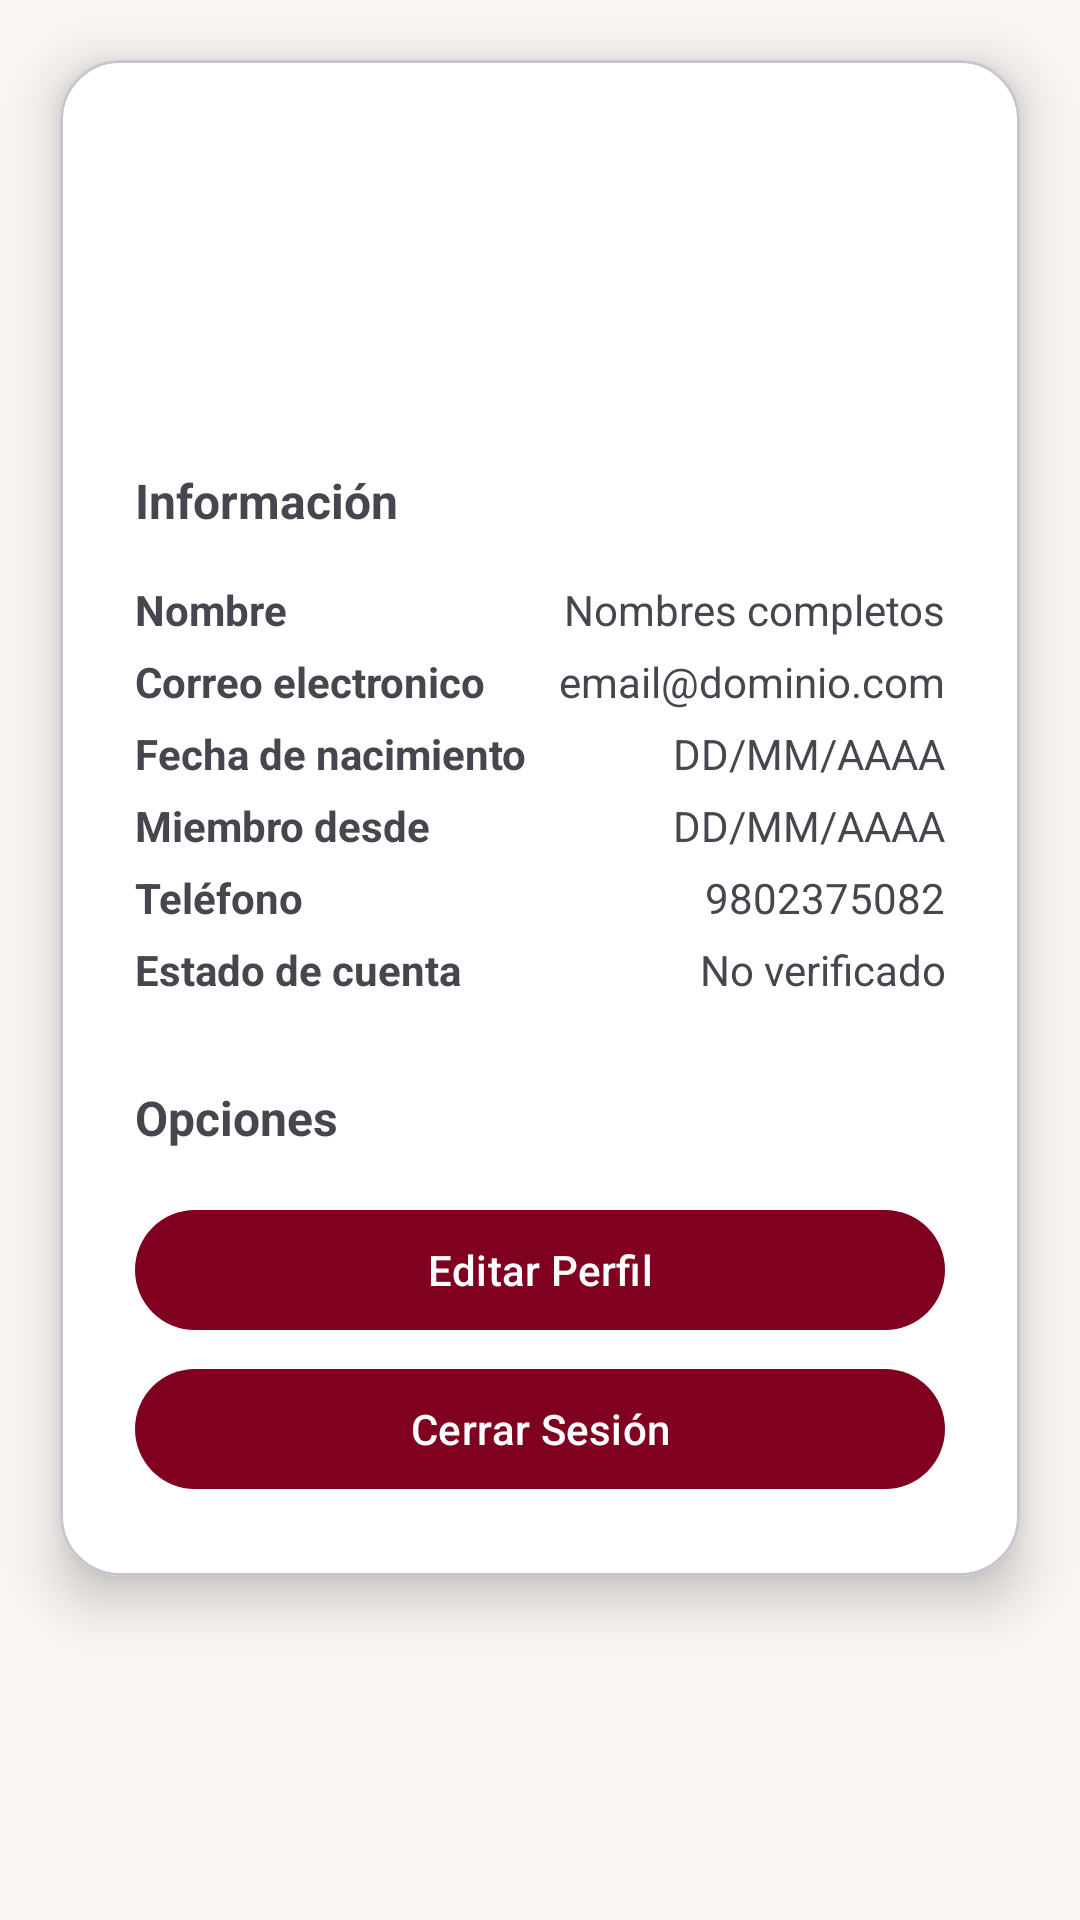

The Android layout XML behind this screen, and the referenced resources:
<!-- AndroidManifest.xml: application theme Theme.AppCompraYVenta -->
<!-- res/layout/fragment_perfil.xml -->
<?xml version="1.0" encoding="utf-8"?>
    <ScrollView xmlns:android="http://schemas.android.com/apk/res/android"
        xmlns:tools="http://schemas.android.com/tools"
        android:layout_width="match_parent"
        android:layout_height="match_parent"
        xmlns:app="http://schemas.android.com/apk/res-auto"
        android:background="@color/background"
        tools:context=".Fragmentos.FragmentPerfil">

        <com.google.android.material.card.MaterialCardView
            android:layout_width="match_parent"
            android:layout_height="wrap_content"
            android:layout_margin="20dp"
            app:cardCornerRadius="20dp"
            app:cardElevation="10dp"
            app:cardBackgroundColor="@android:color/white">

            <LinearLayout
                android:layout_width="match_parent"
                android:layout_height="wrap_content"
                android:orientation="vertical"
                android:padding="25dp"
                android:gravity="center">










                <ImageView
                    android:id="@+id/Tv_perfil"
                    android:layout_marginTop="15dp"
                    android:src="@drawable/ic_perfil_black"
                    android:layout_width="80dp"
                    android:layout_height="80dp"
                    android:contentDescription="Imagen de perfil"/>

                <TextView
                    android:id="@+id/Txt_informacion"
                    android:layout_width="match_parent"
                    android:layout_height="wrap_content"
                    android:text="@string/Txt_informacion"
                    android:textSize="16sp"
                    android:textStyle="bold"
                    android:layout_marginTop="16dp"/>

                <GridLayout
                    android:layout_width="match_parent"
                    android:layout_height="wrap_content"
                    android:layout_marginTop="16dp"
                    android:columnCount="2">

                    
                    <TextView
                        android:id="@+id/Txt_nombres"
                        android:text="@string/Txt_nombres"
                        android:textStyle="bold"
                        android:layout_marginEnd="8dp"/>
                    <TextView
                        android:id="@+id/Tv_nombres"
                        android:layout_width="0dp"
                        android:layout_columnWeight="1"
                        android:gravity="end"
                        android:text="@string/Tv_nombres"
                        android:layout_marginBottom="5dp"/>
                    
                    <TextView
                        android:id="@+id/Txt_email"
                        android:text="@string/Txt_email"
                        android:textStyle="bold"
                        android:layout_marginEnd="8dp"/>
                    <TextView
                        android:id="@+id/Tv_email"
                        android:layout_width="0dp"
                        android:layout_columnWeight="1"
                        android:gravity="end"
                        android:text="@string/Tv_email"
                        android:layout_marginBottom="5dp"/>
                    
                    <TextView
                        android:id="@+id/Txt_nacimiento"
                        android:text="@string/Txt_nacimiento"
                        android:textStyle="bold"
                        android:layout_marginEnd="8dp"/>
                    <TextView
                        android:id="@+id/Tv_nacimiento"
                        android:layout_width="0dp"
                        android:layout_columnWeight="1"
                        android:gravity="end"
                        android:text="@string/Tv_nacimiento"
                        android:layout_marginBottom="5dp"/>

                    
                    <TextView
                        android:id="@+id/Txt_miembro_desde"
                        android:text="@string/Txt_miembro"
                        android:textStyle="bold"
                        android:layout_marginEnd="8dp"/>
                    <TextView
                        android:id="@+id/Tv_miembro_desde"
                        android:layout_width="0dp"
                        android:layout_columnWeight="1"
                        android:gravity="end"
                        android:text="@string/Tv_miembro"
                        android:layout_marginBottom="5dp"/>

                    
                    <TextView
                        android:id="@+id/Txt_telefono"
                        android:text="@string/Txt_telefono"
                        android:textStyle="bold"
                        android:layout_marginEnd="8dp"/>
                    <TextView
                        android:id="@+id/Tv_telefono"
                        android:layout_width="0dp"
                        android:layout_columnWeight="1"
                        android:gravity="end"
                        android:text="@string/Tv_telefono"
                        android:layout_marginBottom="5dp"/>
                    
                    <TextView
                        android:id="@+id/Txt_estado_cuenta"
                        android:text="@string/Txt_estado_cuenta"
                        android:textStyle="bold"
                        android:layout_marginEnd="8dp"/>
                    <TextView
                        android:id="@+id/Tv_estado_cuenta"
                        android:layout_width="0dp"
                        android:layout_columnWeight="1"
                        android:gravity="end"
                        android:text="@string/Tv_estado_cuenta"
                        android:layout_marginBottom="5dp"/>


                </GridLayout>

                <TextView
                    android:id="@+id/TxtOpciones"
                    android:layout_width="match_parent"
                    android:layout_height="wrap_content"
                    android:text="@string/TxtOpciones"
                    android:textSize="16sp"
                    android:textStyle="bold"
                    android:layout_marginTop="24dp"/>

                <com.google.android.material.button.MaterialButton
                    android:id="@+id/Btn_editar_perfil"
                    android:text="@string/Btn_editar_perfil"
                    android:textAllCaps="false"
                    android:textColor="@android:color/white"
                    android:layout_marginTop="16dp"
                    android:layout_width="match_parent"
                    android:layout_height="wrap_content"
                    app:cornerRadius="50dp"
                    app:backgroundTint="#800020"
                    app:icon="@drawable/ic_editar"
                    app:iconSize="25dp"
                    app:iconTint="@android:color/white"
                    app:iconPadding="12dp" />

                <com.google.android.material.button.MaterialButton
                    android:id="@+id/Btn_cerrar_sesion"
                    android:text="@string/Btn_cerrar_sesion"
                    android:textAllCaps="false"
                    android:textColor="@android:color/white"
                    android:layout_marginTop="5dp"
                    android:layout_width="match_parent"
                    android:layout_height="wrap_content"
                    app:cornerRadius="50dp"
                    app:backgroundTint="#800020"
                    app:icon="@drawable/ic_exit"
                    app:iconSize="25dp"
                    app:iconTint="@android:color/white"
                    app:iconPadding="12dp"/>

            </LinearLayout>
        </com.google.android.material.card.MaterialCardView>

    </ScrollView>
<!-- resources referenced by this layout -->
<resources>
  <color name="background">#F8F5F2</color>
  <string name="Btn_cerrar_sesion">Cerrar Sesión</string>
  <string name="Btn_editar_perfil">Editar Perfil</string>
  <string name="Tv_email">email@dominio.com</string>
  <string name="Tv_estado_cuenta">No verificado</string>
  <string name="Tv_miembro"> DD/MM/AAAA</string>
  <string name="Tv_nacimiento"> DD/MM/AAAA</string>
  <string name="Tv_nombres">Nombres completos</string>
  <string name="Tv_telefono">9802375082</string>
  <string name="TxtOpciones">Opciones</string>
  <string name="Txt_email">Correo electronico</string>
  <string name="Txt_estado_cuenta">Estado de cuenta </string>"&gt;
  <string name="Txt_informacion">Información</string>"&gt;
  <string name="Txt_miembro">Miembro desde</string>
  <string name="Txt_nacimiento">Fecha de nacimiento</string>
  <string name="Txt_nombres">Nombre</string>
  <string name="Txt_perfil">Mi Perfil</string>"&gt;
  <string name="Txt_telefono">Teléfono</string>
  <style name="Theme.AppCompraYVenta" parent="Base.Theme.AppCompraYVenta" />
  <style name="Base.Theme.AppCompraYVenta" parent="Theme.Material3.DayNight.NoActionBar">
          
          <item name="colorPrimary">@color/guinda</item>
          <item name="colorPrimaryVariant">@color/guinda</item> 
          <item name="colorOnPrimary">@color/white</item>
          
          <item name="colorOnSecondary">@color/black</item>
  
          
          <item name="android:statusBarColor">?attr/colorPrimaryVariant</item>
          
          <item name="android:windowLightStatusBar">false</item>
  
           <item name="android:colorBackground">@color/background</item>
  
      </style>
  <color name="guinda">#800020</color>
  <color name="white">#FFFFFFFF</color>
  <color name="black">#FF000000</color>
</resources>
